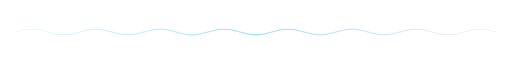
t = 0.00 s
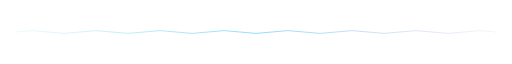
t = 0.88 s
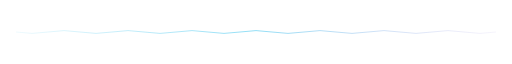
t = 2.63 s
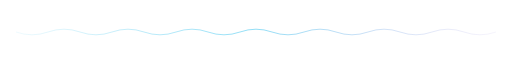
t = 3.50 s
t = 4.38 s: frame unchanged from t = 2.63 s, image omitted
t = 6.13 s: frame unchanged from t = 0.88 s, image omitted

The animated SVG that drew these frames (rendered in a browser with its animation timeline set to each time). Animation: 1 SMIL element (animate=1); one cycle of 7.00 s, repeats indefinitely.

<svg xmlns="http://www.w3.org/2000/svg" width="1280" height="64" viewBox="0 0 1280 64" role="img" aria-label="Wave divider">
  <defs>
    <linearGradient id="wgrad" x1="0" y1="0" x2="1" y2="0">
      <stop offset="0" stop-color="#4CC9F0" stop-opacity="0.15"/>
      <stop offset="0.5" stop-color="#4CC9F0"/>
      <stop offset="1" stop-color="#9B8CDE" stop-opacity="0.15"/>
    </linearGradient>
  </defs>
  <path fill="none" stroke="url(#wgrad)" stroke-width="1.8" opacity="0.85">
    <animate attributeName="d" dur="7s" repeatCount="indefinite"
      values="M 40,32 Q 80,18 120,32 T 200,32 T 280,32 T 360,32 T 440,32 T 520,32 T 600,32 T 680,32 T 760,32 T 840,32 T 920,32 T 1000,32 T 1080,32 T 1160,32 T 1240,32;
              M 40,32 Q 80,46 120,32 T 200,32 T 280,32 T 360,32 T 440,32 T 520,32 T 600,32 T 680,32 T 760,32 T 840,32 T 920,32 T 1000,32 T 1080,32 T 1160,32 T 1240,32;
              M 40,32 Q 80,18 120,32 T 200,32 T 280,32 T 360,32 T 440,32 T 520,32 T 600,32 T 680,32 T 760,32 T 840,32 T 920,32 T 1000,32 T 1080,32 T 1160,32 T 1240,32"/>
  </path>
</svg>
